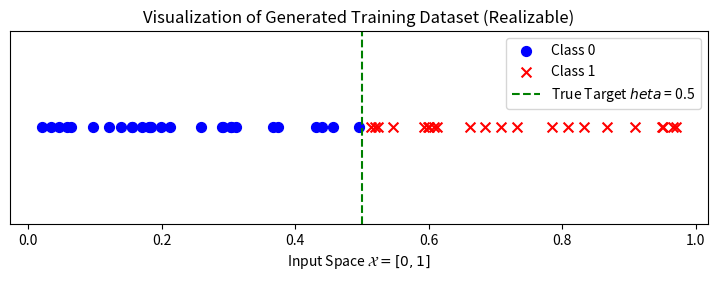
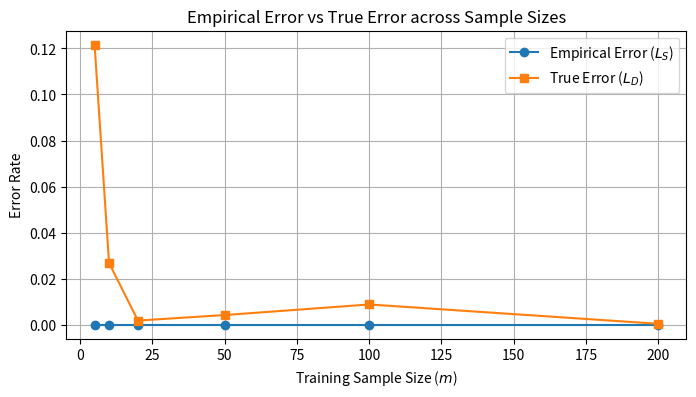
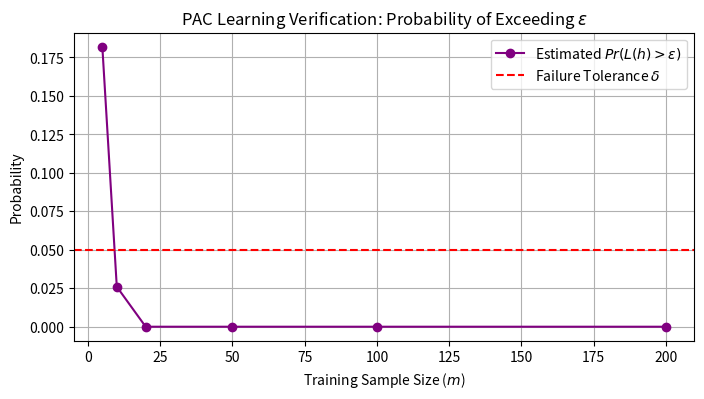
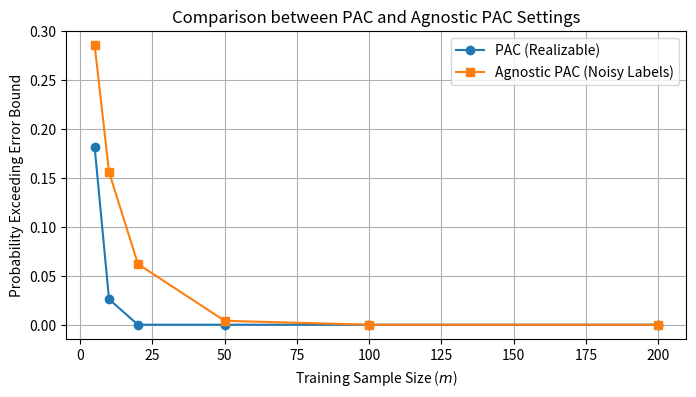

These figures' Python source, in order:
import numpy as np
import matplotlib.pyplot as plt

# Set random seed for reproducibility
np.random.seed(42)

class ThresholdClassifier:
    def __init__(self, theta):
        self.theta = theta
        
    def predict(self, X):
        return (X > self.theta).astype(int)

def generate_data(m, theta, noise_rate=0.0, agnostic=False):
    X = np.random.uniform(0, 1, m)
    y = (X > theta).astype(int)
    if agnostic and noise_rate > 0.0:
        flip_mask = np.random.rand(m) < noise_rate
        y[flip_mask] = 1 - y[flip_mask]
    return X, y

# Visualize at least one generated dataset
theta_true = 0.5
X_sample, y_sample = generate_data(m=50, theta=theta_true)

plt.figure(figsize=(9, 2.5))
plt.scatter(X_sample[y_sample == 0], np.zeros_like(X_sample[y_sample == 0]), color='blue', label='Class 0', s=50, marker='o')
plt.scatter(X_sample[y_sample == 1], np.zeros_like(X_sample[y_sample == 1]), color='red', label='Class 1', s=50, marker='x')
plt.axvline(x=theta_true, color='green', linestyle='--', label=f'True Target $\theta$ = {theta_true}')
plt.yticks([])
plt.xlabel('Input Space $\mathcal{X} = [0, 1]$')
plt.title('Visualization of Generated Training Dataset (Realizable)')
plt.legend(loc='upper right')
plt.show()

def train_erm(X, y):
    sorted_indices = np.argsort(X)
    X_sorted = X[sorted_indices]
    y_sorted = y[sorted_indices]
    
    best_theta = 0.0
    min_empirical_error = float('inf')
    
    candidate_thetas = [0.0] + [(X_sorted[i] + X_sorted[i+1]) / 2 for i in range(len(X_sorted) - 1)] + [1.0]
    
    for theta in candidate_thetas:
        clf = ThresholdClassifier(theta)
        preds = clf.predict(X)
        err = np.mean(preds != y)
        if err < min_empirical_error:
            min_empirical_error = err
            best_theta = theta
            
    return ThresholdClassifier(best_theta), min_empirical_error

sample_sizes = [5, 10, 20, 50, 100, 200]
X_test = np.random.uniform(0, 1, 5000)
y_test = (X_test > theta_true).astype(int)

emp_errors = []
true_errors = []

for m in sample_sizes:
    X_train, y_train = generate_data(m, theta_true)
    clf, emp_err = train_erm(X_train, y_train)
    y_pred_test = clf.predict(X_test)
    true_err = np.mean(y_pred_test != y_test)
    
    emp_errors.append(emp_err)
    true_errors.append(true_err)

plt.figure(figsize=(8, 4))
plt.plot(sample_sizes, emp_errors, marker='o', label='Empirical Error ($L_S$)')
plt.plot(sample_sizes, true_errors, marker='s', label='True Error ($L_D$)')
plt.xlabel('Training Sample Size ($m$)')
plt.ylabel('Error Rate')
plt.title('Empirical Error vs True Error across Sample Sizes')
plt.legend()
plt.grid(True)
plt.show()

n_repetitions = 500
epsilon = 0.15
delta_threshold = 0.05
pac_probabilities = []

for m in sample_sizes:
    exceeded_count = 0
    for _ in range(n_repetitions):
        X_train, y_train = generate_data(m, theta_true, agnostic=False)
        clf, _ = train_erm(X_train, y_train)
        y_pred_test = clf.predict(X_test)
        true_err = np.mean(y_pred_test != y_test)
        if true_err > epsilon:
            exceeded_count += 1
    prob = exceeded_count / n_repetitions
    pac_probabilities.append(prob)

plt.figure(figsize=(8, 4))
plt.plot(sample_sizes, pac_probabilities, marker='o', color='purple', label='Estimated $Pr(L(h) > \epsilon)$')
plt.axhline(y=delta_threshold, color='red', linestyle='--', label='Failure Tolerance $\delta$')
plt.xlabel('Training Sample Size ($m$)')
plt.ylabel('Probability')
plt.title('PAC Learning Verification: Probability of Exceeding $\epsilon$')
plt.legend()
plt.grid(True)
plt.show()

noise_rate = 0.15
agnostic_probabilities = []

for m in sample_sizes:
    exceeded_count = 0
    for _ in range(n_repetitions):
        X_train, y_train = generate_data(m, theta_true, noise_rate=noise_rate, agnostic=True)
        clf, _ = train_erm(X_train, y_train)
        y_pred_test = clf.predict(X_test)
        true_err = np.mean(y_pred_test != y_test)
        if true_err > (epsilon + noise_rate / 2):
            exceeded_count += 1
    prob = exceeded_count / n_repetitions
    agnostic_probabilities.append(prob)

plt.figure(figsize=(8, 4))
plt.plot(sample_sizes, pac_probabilities, marker='o', label='PAC (Realizable)')
plt.plot(sample_sizes, agnostic_probabilities, marker='s', label='Agnostic PAC (Noisy Labels)')
plt.xlabel('Training Sample Size ($m$)')
plt.ylabel('Probability Exceeding Error Bound')
plt.title('Comparison between PAC and Agnostic PAC Settings')
plt.legend()
plt.grid(True)
plt.show()
